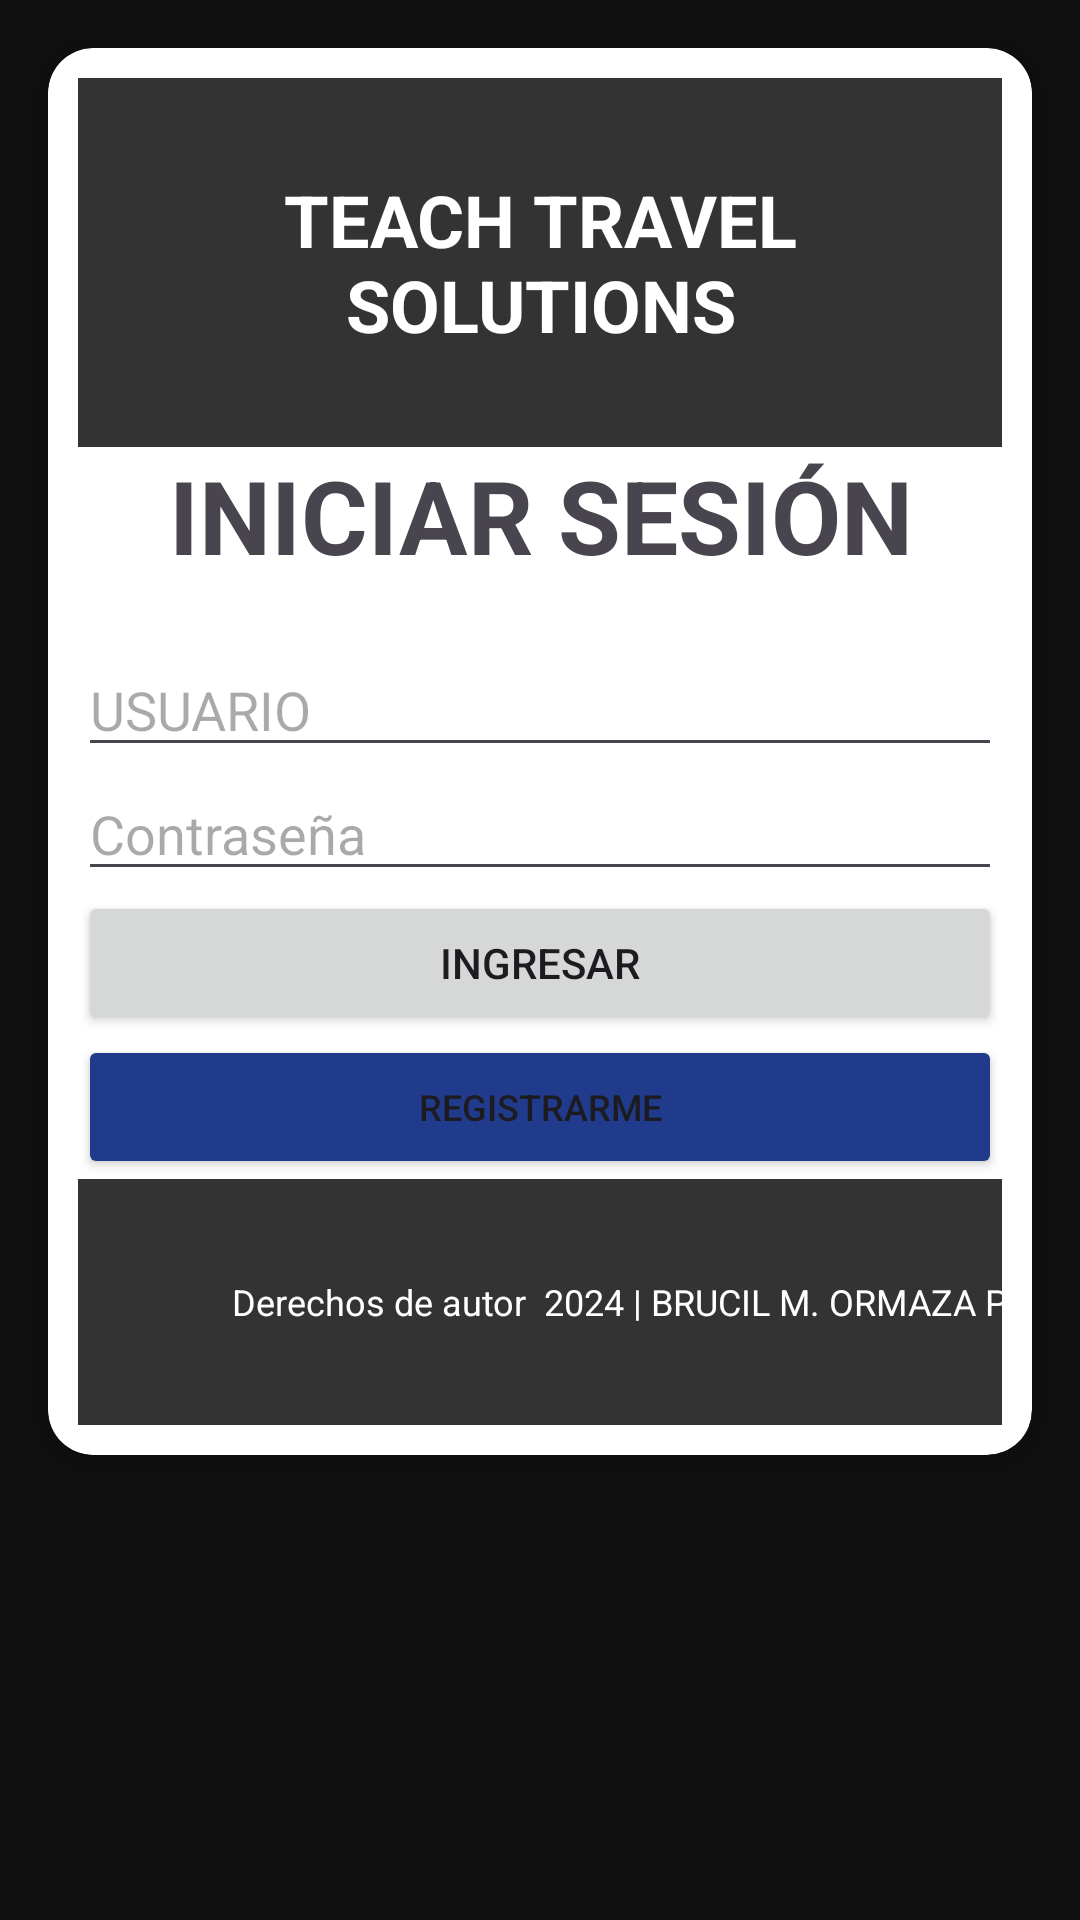

Produce the Android XML layout that renders to this screen, including the resource entries it uses.
<!-- AndroidManifest.xml: application theme Theme.WebApi -->
<!-- res/layout/activity_ingreso.xml -->
<?xml version="1.0" encoding="utf-8"?>
<androidx.constraintlayout.widget.ConstraintLayout xmlns:android="http://schemas.android.com/apk/res/android"
    xmlns:app="http://schemas.android.com/apk/res-auto"
    xmlns:tools="http://schemas.android.com/tools"
    android:layout_width="match_parent"
    android:layout_height="match_parent"
    android:background="#101010"
    tools:context=".Ingreso">

    <androidx.cardview.widget.CardView
        android:id="@+id/cardView2"
        android:layout_width="0dp"
        android:layout_height="wrap_content"
        android:layout_marginStart="16dp"
        android:layout_marginTop="16dp"
        android:layout_marginEnd="16dp"
        app:cardCornerRadius="15dp"
        app:layout_constraintEnd_toEndOf="parent"
        app:layout_constraintStart_toStartOf="parent"
        app:layout_constraintTop_toTopOf="parent">

        <TextView
            android:id="@+id/txtREs"
            android:layout_width="match_parent"
            android:layout_height="119dp"
            app:layout_constraintBottom_toBottomOf="parent"
            app:layout_constraintEnd_toEndOf="parent"
            app:layout_constraintHorizontal_bias="0.497"
            app:layout_constraintStart_toStartOf="parent"
            app:layout_constraintTop_toTopOf="parent"
            app:layout_constraintVertical_bias="0.888" />

        <LinearLayout
            android:layout_width="match_parent"
            android:layout_height="match_parent"
            android:orientation="vertical"
            android:padding="10dp">

            <TextView
                android:id="@+id/textViewHeader"
                android:layout_width="match_parent"
                android:layout_height="123dp"
                android:background="#333333"
                android:gravity="center"
                android:padding="20dp"
                android:text="TEACH TRAVEL SOLUTIONS"
                android:textColor="#FFFFFF"
                android:textSize="24sp"
                android:textStyle="bold"
                tools:ignore="MissingConstraints" />

            <TextView
                android:layout_width="match_parent"
                android:layout_height="wrap_content"
                android:gravity="center_horizontal"
                android:text="INICIAR SESIÓN"
                android:textAlignment="center"
                android:textSize="34sp"
                android:textStyle="bold" />

            <Space
                android:layout_width="match_parent"
                android:layout_height="20dp" />

            <EditText
                android:id="@+id/edV1"
                android:layout_width="match_parent"
                android:layout_height="wrap_content"
                android:ems="10"
                android:hint="USUARIO"
                android:inputType="textPersonName" />

            <EditText
                android:id="@+id/edV2"
                android:layout_width="match_parent"
                android:layout_height="wrap_content"
                android:ems="10"
                android:hint="Contraseña"
                android:inputType="textPassword" />

            <Button
                android:id="@+id/button"
                android:layout_width="match_parent"
                android:layout_height="wrap_content"
                android:text="Ingresar"
                app:cornerRadius="50dp" />

            <Button
                android:id="@+id/button2"
                android:layout_width="match_parent"
                android:layout_height="wrap_content"
                android:backgroundTint="#203B8B"
                android:text="registrarme"
                android:textSize="12sp"
                app:cornerRadius="50dp" />

            <TextView
                android:id="@+id/textViewFooter"
                android:layout_width="363dp"
                android:layout_height="82dp"
                android:layout_alignParentBottom="true"
                android:background="#333333"
                android:gravity="center"
                android:padding="10dp"
                android:text="Derechos de autor  2024 | BRUCIL M. ORMAZA P."
                android:textColor="#FFFFFF"
                android:textSize="12sp"
                tools:ignore="MissingConstraints"
                tools:layout_editor_absoluteX="1dp"
                tools:layout_editor_absoluteY="680dp" />

        </LinearLayout>
    </androidx.cardview.widget.CardView>

</androidx.constraintlayout.widget.ConstraintLayout>
<!-- resources referenced by this layout -->
<resources>
  <style name="Theme.WebApi" parent="Base.Theme.WebApi" />
  <style name="Base.Theme.WebApi" parent="Theme.Material3.DayNight.NoActionBar">
          
          
      </style>
</resources>
